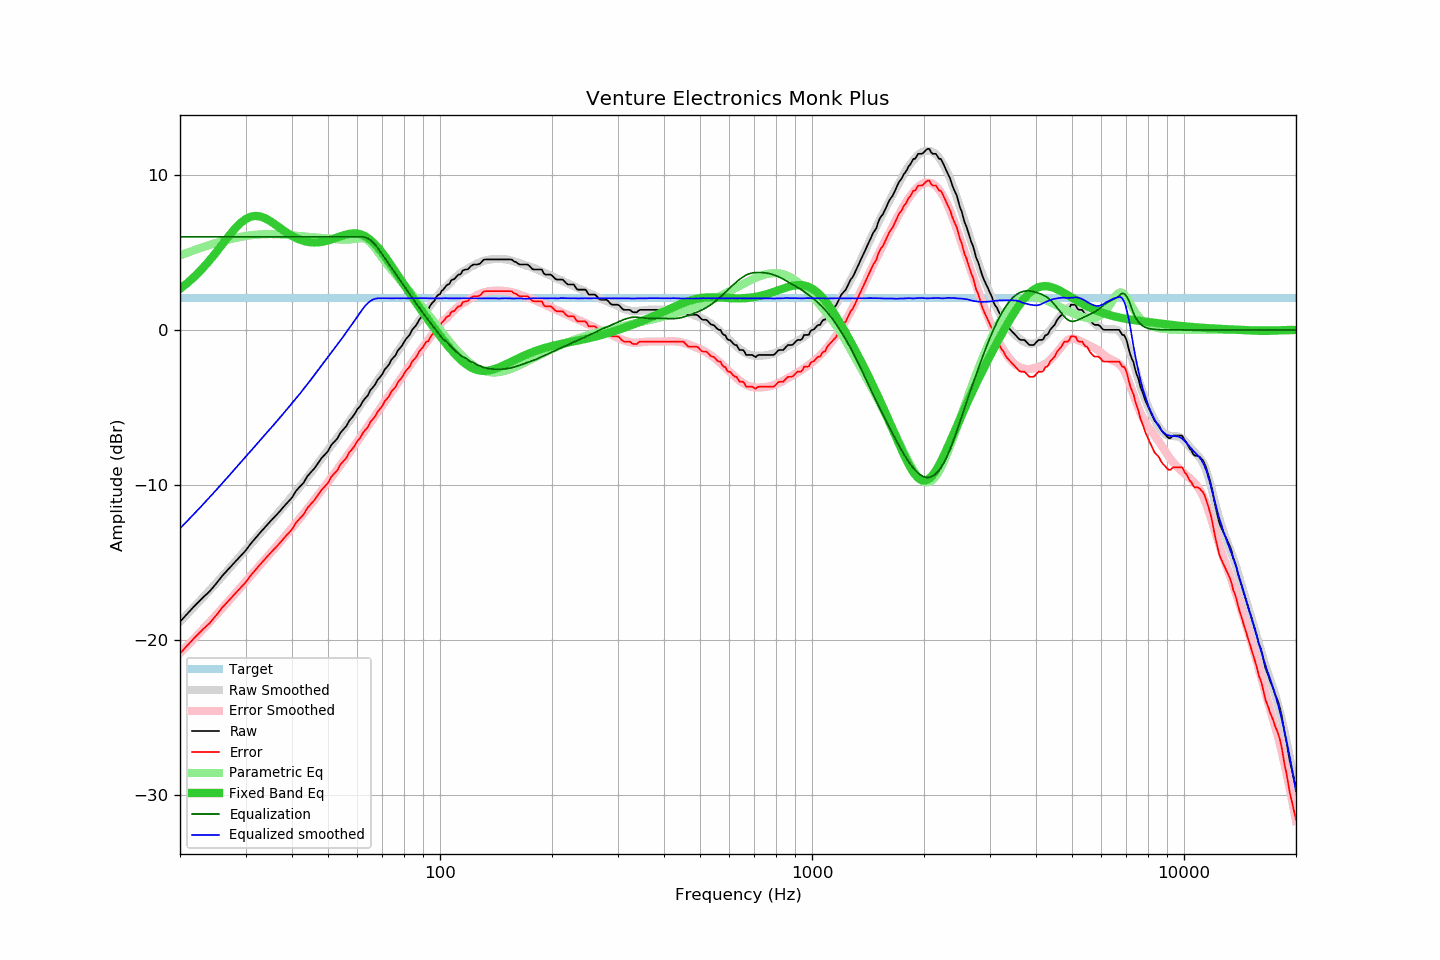

Values plotted in this chart, from the file beside it:
frequency, raw, error, smoothed, error_smoothed, equalization, parametric_eq, equalized_raw, equalized_smoothed, target
20, -18.80, -20.85, -18.79, -20.82, 6.00, 2.65, -12.80, -12.79, 2.05
21, -18.25, -20.30, -18.27, -20.31, 6.00, 3.05, -12.25, -12.27, 2.05
22, -17.73, -19.78, -17.77, -19.81, 6.00, 3.49, -11.73, -11.77, 2.05
23, -17.27, -19.32, -17.28, -19.32, 6.00, 3.97, -11.27, -11.28, 2.05
24, -16.86, -18.91, -16.80, -18.85, 6.00, 4.47, -10.86, -10.80, 2.05
25, -16.36, -18.41, -16.33, -18.38, 6.00, 5.00, -10.36, -10.33, 2.05
26, -15.84, -17.89, -15.88, -17.93, 6.00, 5.52, -9.84, -9.88, 2.05
27, -15.41, -17.46, -15.43, -17.49, 6.00, 6.03, -9.41, -9.43, 2.05
28, -15.00, -17.05, -15.00, -17.06, 6.00, 6.49, -9.00, -9.00, 2.05
29, -14.61, -16.66, -14.59, -16.64, 6.00, 6.87, -8.61, -8.59, 2.05
30, -14.23, -16.28, -14.18, -16.23, 6.00, 7.14, -8.23, -8.18, 2.05
31, -13.77, -15.82, -13.80, -15.84, 6.00, 7.31, -7.77, -7.80, 2.05
32, -13.38, -15.43, -13.42, -15.46, 6.00, 7.36, -7.38, -7.42, 2.05
33, -13.01, -15.06, -13.05, -15.10, 6.00, 7.31, -7.01, -7.05, 2.05
34, -12.66, -14.71, -12.70, -14.74, 6.00, 7.18, -6.66, -6.70, 2.05
35, -12.33, -14.38, -12.36, -14.39, 6.00, 7.01, -6.33, -6.36, 2.05
36, -12.02, -14.07, -12.02, -14.06, 6.00, 6.81, -6.02, -6.02, 2.05
37, -11.72, -13.77, -11.69, -13.72, 6.00, 6.60, -5.72, -5.69, 2.05
38, -11.39, -13.44, -11.37, -13.40, 6.00, 6.41, -5.39, -5.37, 2.05
39, -11.10, -13.15, -11.04, -13.08, 6.00, 6.22, -5.10, -5.04, 2.05
40, -10.81, -12.86, -10.72, -12.76, 6.00, 6.06, -4.81, -4.72, 2.05
41, -10.38, -12.43, -10.42, -12.45, 6.00, 5.93, -4.38, -4.42, 2.05
42, -10.10, -12.15, -10.11, -12.14, 6.00, 5.82, -4.10, -4.11, 2.05
43, -9.84, -11.89, -9.80, -11.84, 6.00, 5.74, -3.84, -3.80, 2.05
44, -9.43, -11.48, -9.50, -11.53, 6.00, 5.68, -3.43, -3.50, 2.05
45, -9.16, -11.21, -9.19, -11.23, 6.00, 5.65, -3.16, -3.19, 2.05
46, -8.91, -10.96, -8.89, -10.94, 6.00, 5.64, -2.91, -2.89, 2.05
47, -8.59, -10.64, -8.60, -10.64, 6.00, 5.65, -2.59, -2.60, 2.05
48, -8.27, -10.32, -8.31, -10.36, 6.00, 5.68, -2.27, -2.31, 2.05
49, -8.04, -10.09, -8.02, -10.07, 6.00, 5.72, -2.04, -2.02, 2.05
50, -7.81, -9.86, -7.75, -9.79, 6.00, 5.77, -1.81, -1.75, 2.05
51, -7.42, -9.47, -7.48, -9.52, 6.00, 5.83, -1.42, -1.48, 2.05
52, -7.20, -9.25, -7.21, -9.25, 6.00, 5.90, -1.20, -1.21, 2.05
53, -6.99, -9.04, -6.94, -8.98, 6.00, 5.97, -0.99, -0.94, 2.05
54, -6.62, -8.67, -6.67, -8.72, 6.00, 6.04, -0.62, -0.67, 2.05
55, -6.41, -8.46, -6.41, -8.45, 6.00, 6.10, -0.41, -0.41, 2.05
56, -6.20, -8.25, -6.15, -8.19, 6.00, 6.15, -0.20, -0.15, 2.05
57, -5.85, -7.90, -5.89, -7.93, 6.00, 6.19, 0.15, 0.11, 2.05
58, -5.65, -7.70, -5.64, -7.68, 6.00, 6.22, 0.35, 0.36, 2.05
59, -5.40, -7.45, -5.38, -7.43, 6.00, 6.22, 0.60, 0.62, 2.05
60, -5.10, -7.15, -5.13, -7.18, 6.00, 6.21, 0.90, 0.87, 2.05
61, -4.91, -6.96, -4.89, -6.93, 6.00, 6.17, 1.09, 1.11, 2.05
62, -4.60, -6.65, -4.64, -6.68, 6.00, 6.11, 1.40, 1.36, 2.05
63, -4.39, -6.44, -4.40, -6.44, 5.97, 6.03, 1.58, 1.57, 2.05
64, -4.21, -6.26, -4.17, -6.21, 5.90, 5.92, 1.69, 1.73, 2.05
65, -3.87, -5.92, -3.93, -5.97, 5.79, 5.80, 1.92, 1.87, 2.05
66, -3.70, -5.75, -3.69, -5.74, 5.66, 5.66, 1.95, 1.96, 2.05
67, -3.50, -5.55, -3.47, -5.51, 5.49, 5.50, 1.99, 2.02, 2.05
68, -3.20, -5.25, -3.25, -5.29, 5.29, 5.33, 2.09, 2.05, 2.05
69, -3.04, -5.09, -3.02, -5.07, 5.07, 5.15, 2.03, 2.05, 2.05
70, -2.84, -4.89, -2.81, -4.85, 4.85, 4.96, 2.01, 2.04, 2.05
71, -2.55, -4.60, -2.60, -4.64, 4.64, 4.76, 2.09, 2.04, 2.05
72, -2.39, -4.44, -2.39, -4.43, 4.43, 4.56, 2.04, 2.04, 2.05
73, -2.21, -4.26, -2.17, -4.22, 4.22, 4.35, 2.01, 2.05, 2.05
74, -1.92, -3.97, -1.97, -4.02, 4.02, 4.14, 2.09, 2.05, 2.05
75, -1.77, -3.82, -1.77, -3.81, 3.81, 3.94, 2.04, 2.04, 2.05
76, -1.62, -3.67, -1.57, -3.61, 3.61, 3.73, 1.99, 2.05, 2.05
77, -1.33, -3.38, -1.37, -3.42, 3.42, 3.52, 2.09, 2.05, 2.05
78, -1.17, -3.22, -1.18, -3.22, 3.22, 3.32, 2.05, 2.04, 2.05
79, -1.02, -3.07, -0.99, -3.03, 3.03, 3.12, 2.01, 2.04, 2.05
... 553 more rows
